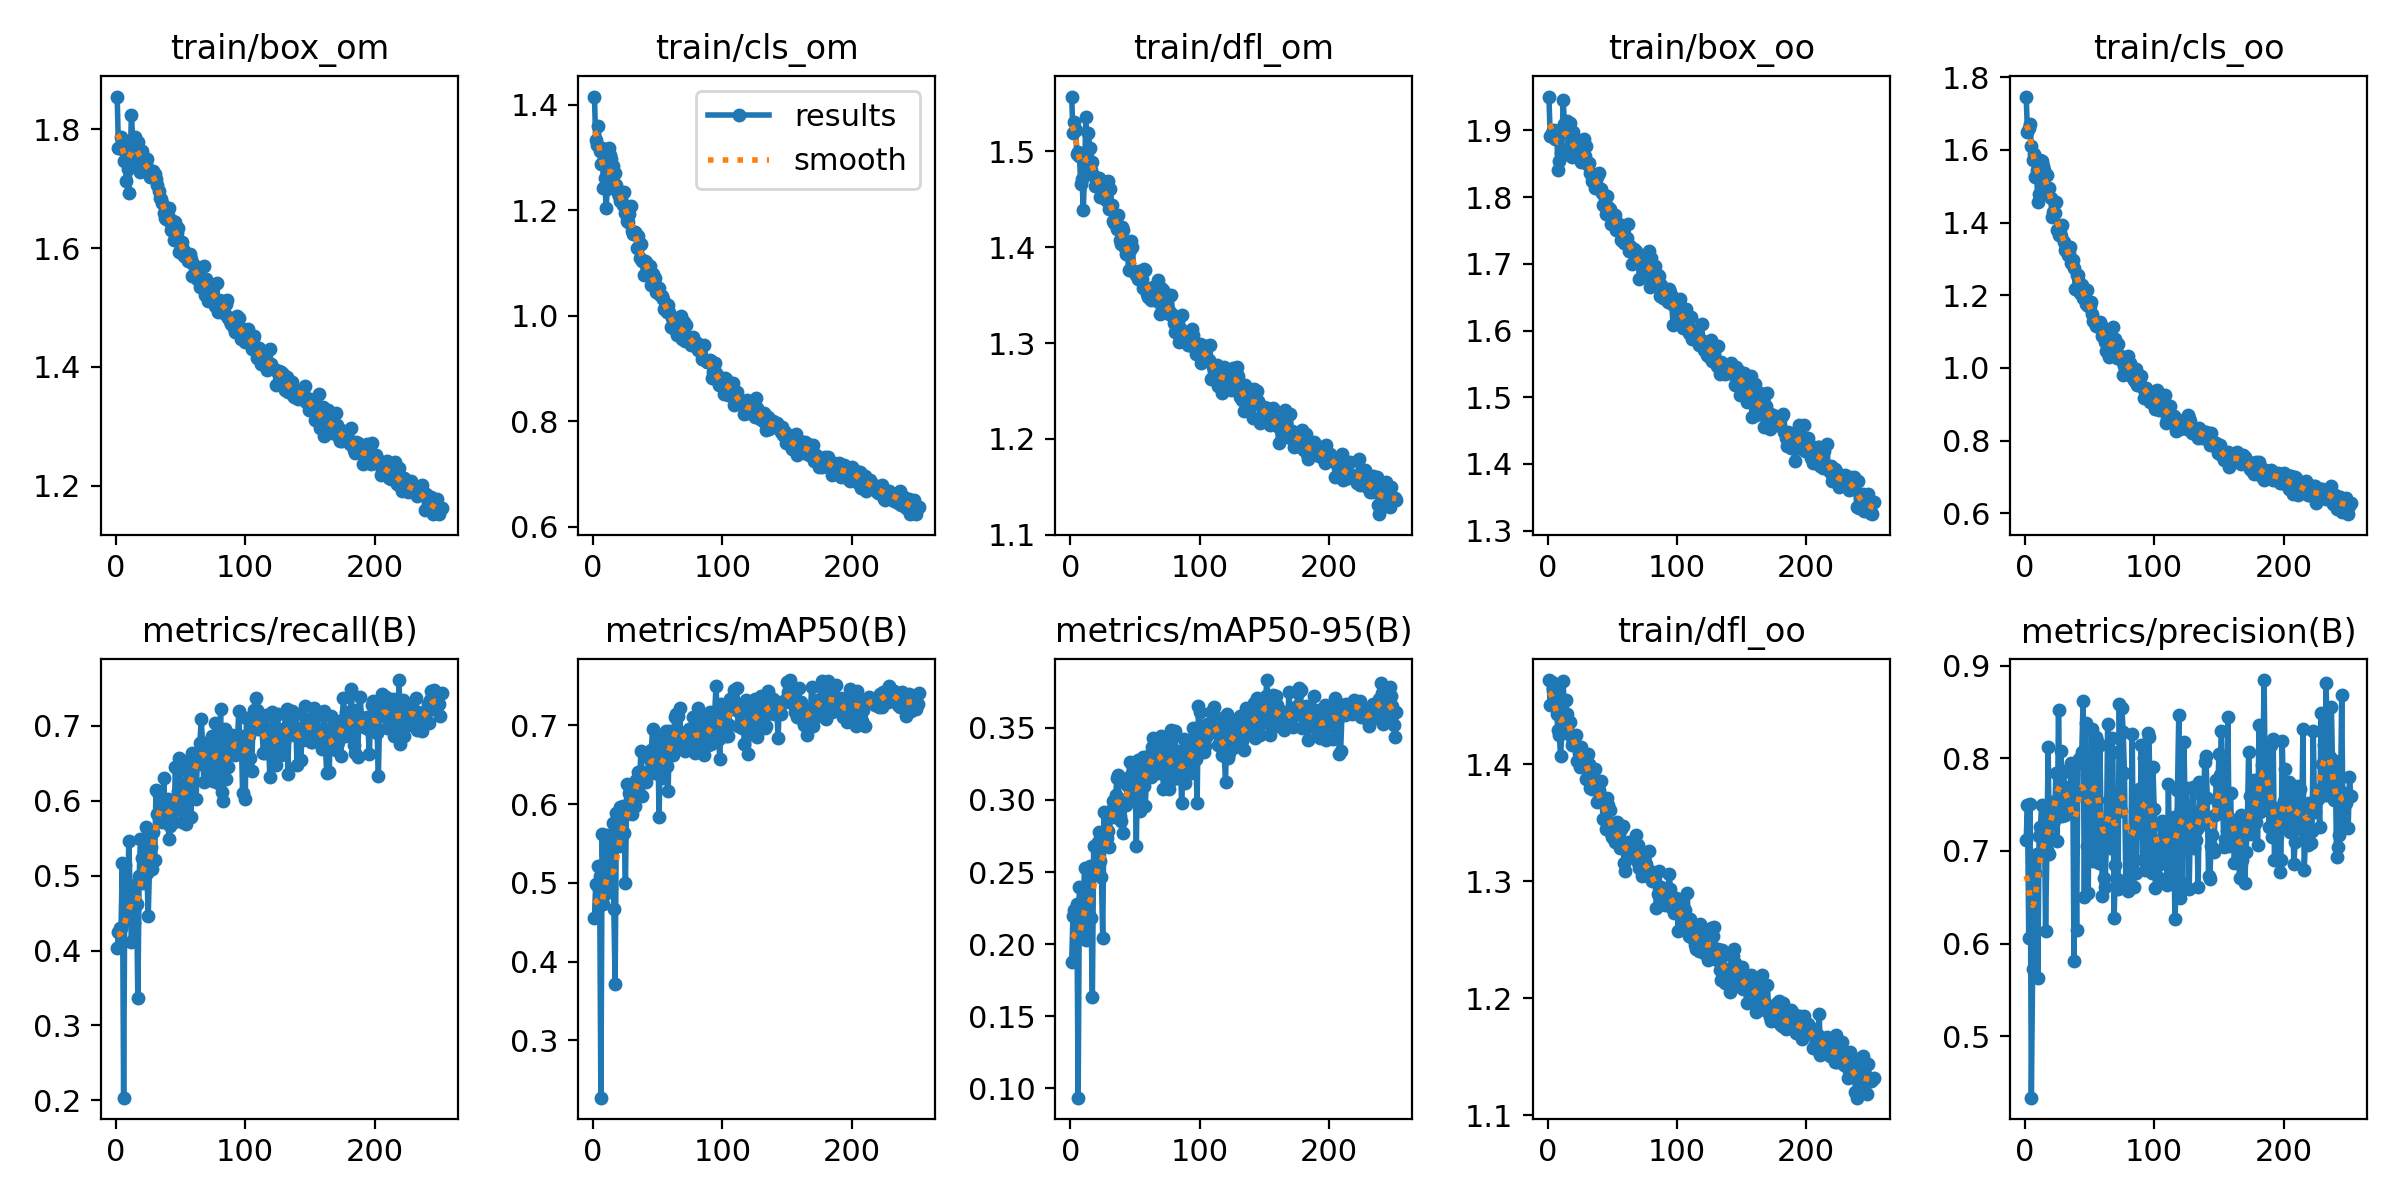

The file beside this chart, header and first rows:
epoch, train/box_om, train/cls_om, train/dfl_om, train/box_oo, train/cls_oo, train/dfl_oo, metrics/precision(B), metrics/recall(B), metrics/mAP50(B), metrics/mAP50-95(B), val/box_om, val/cls_om, val/dfl_om, val/box_oo, val/cls_oo, val/dfl_oo, lr/pg0, lr/pg1, lr/pg2
1, 1.855, 1.416, 1.557, 1.951, 1.747, 1.472, 0.7118, 0.403, 0.4554, 0.1876, 2.081, 1.67, 1.778, 2.029, 2.005, 1.667, 0.0032, 0.0032, 0.0032
2, 1.768, 1.333, 1.519, 1.891, 1.65, 1.45, 0.7494, 0.4246, 0.4982, 0.2193, 2.095, 1.721, 1.777, 2.09, 1.949, 1.704, 0.006491, 0.006491, 0.006491
3, 1.77, 1.323, 1.53, 1.897, 1.661, 1.47, 0.6062, 0.4302, 0.4974, 0.2234, 1.97, 1.557, 1.697, 1.947, 1.976, 1.631, 0.009773, 0.009773, 0.009773
4, 1.787, 1.36, 1.522, 1.899, 1.671, 1.464, 0.7507, 0.4305, 0.5214, 0.2233, 2.088, 1.621, 1.782, 2.074, 1.891, 1.711, 0.009959, 0.009959, 0.009959
5, 1.767, 1.312, 1.498, 1.901, 1.609, 1.451, 0.4337, 0.5172, 0.5091, 0.2276, 1.989, 1.38, 1.702, 2.012, 1.698, 1.664, 0.009959, 0.009959, 0.009959
6, 1.746, 1.289, 1.5, 1.888, 1.572, 1.458, 0.5729, 0.2037, 0.2271, 0.09353, 2.631, 3.098, 2.323, 2.692, 3.461, 2.238, 0.009945, 0.009945, 0.009945
7, 1.776, 1.318, 1.495, 1.899, 1.588, 1.443, 0.6945, 0.5148, 0.5624, 0.2398, 1.948, 1.403, 1.696, 1.992, 1.612, 1.66, 0.009931, 0.009931, 0.009931
8, 1.712, 1.243, 1.466, 1.841, 1.524, 1.429, 0.6763, 0.4421, 0.4733, 0.2085, 2.022, 1.594, 1.733, 2.079, 1.889, 1.672, 0.009917, 0.009917, 0.009917
9, 1.733, 1.26, 1.471, 1.855, 1.545, 1.425, 0.6969, 0.4587, 0.4861, 0.2103, 2.099, 1.545, 1.796, 2.179, 1.802, 1.754, 0.009904, 0.009904, 0.009904
10, 1.694, 1.205, 1.439, 1.866, 1.457, 1.407, 0.5628, 0.5459, 0.538, 0.2326, 2.124, 1.597, 1.759, 2.113, 1.775, 1.715, 0.00989, 0.00989, 0.00989
11, 1.741, 1.241, 1.481, 1.866, 1.48, 1.427, 0.7162, 0.4791, 0.5603, 0.253, 1.936, 1.355, 1.675, 1.982, 1.602, 1.636, 0.009876, 0.009876, 0.009876
12, 1.824, 1.318, 1.536, 1.945, 1.571, 1.471, 0.7261, 0.412, 0.4944, 0.2026, 2.108, 1.549, 1.787, 2.183, 1.808, 1.755, 0.009862, 0.009862, 0.009862
13, 1.784, 1.304, 1.498, 1.91, 1.569, 1.444, 0.7499, 0.4546, 0.5389, 0.238, 2.044, 1.447, 1.725, 2.084, 1.677, 1.703, 0.009849, 0.009849, 0.009849
14, 1.78, 1.298, 1.519, 1.905, 1.555, 1.455, 0.6964, 0.4363, 0.4934, 0.2286, 2.033, 1.46, 1.729, 2.063, 1.713, 1.698, 0.009835, 0.009835, 0.009835
15, 1.788, 1.285, 1.503, 1.914, 1.544, 1.443, 0.747, 0.4879, 0.5762, 0.2539, 1.967, 1.337, 1.674, 1.996, 1.543, 1.613, 0.009821, 0.009821, 0.009821
16, 1.749, 1.252, 1.48, 1.872, 1.482, 1.427, 0.6138, 0.4623, 0.4669, 0.2179, 2.06, 1.596, 1.736, 2.115, 1.873, 1.696, 0.009808, 0.009808, 0.009808
17, 1.779, 1.271, 1.489, 1.911, 1.53, 1.436, 0.7014, 0.3368, 0.3719, 0.1636, 2.325, 2.364, 2.03, 2.321, 2.657, 1.946, 0.009794, 0.009794, 0.009794
18, 1.747, 1.248, 1.474, 1.861, 1.492, 1.424, 0.8119, 0.4989, 0.5886, 0.2684, 1.949, 1.265, 1.674, 1.977, 1.446, 1.623, 0.00978, 0.00978, 0.00978
19, 1.729, 1.233, 1.464, 1.86, 1.494, 1.417, 0.697, 0.549, 0.5519, 0.253, 1.991, 1.341, 1.689, 2.007, 1.556, 1.613, 0.009766, 0.009766, 0.009766
20, 1.764, 1.228, 1.472, 1.898, 1.468, 1.42, 0.7125, 0.5234, 0.5464, 0.2487, 1.947, 1.332, 1.682, 1.992, 1.547, 1.625, 0.009753, 0.009753, 0.009753
21, 1.735, 1.218, 1.468, 1.87, 1.416, 1.417, 0.7532, 0.4907, 0.5962, 0.2707, 1.965, 1.27, 1.681, 2, 1.409, 1.621, 0.009739, 0.009739, 0.009739
22, 1.747, 1.216, 1.472, 1.87, 1.429, 1.424, 0.7306, 0.5472, 0.5815, 0.2777, 1.97, 1.291, 1.685, 1.997, 1.458, 1.637, 0.009725, 0.009725, 0.009725
23, 1.742, 1.209, 1.452, 1.874, 1.427, 1.403, 0.7349, 0.5643, 0.5976, 0.2576, 1.921, 1.257, 1.65, 2.013, 1.445, 1.619, 0.009711, 0.009711, 0.009711
24, 1.749, 1.235, 1.469, 1.881, 1.458, 1.409, 0.7846, 0.5031, 0.5633, 0.2466, 1.986, 1.418, 1.702, 2.054, 1.619, 1.66, 0.009697, 0.009697, 0.009697
25, 1.731, 1.194, 1.455, 1.857, 1.381, 1.398, 0.7104, 0.4457, 0.4998, 0.204, 2.105, 1.807, 1.793, 2.084, 1.998, 1.729, 0.009684, 0.009684, 0.009684
26, 1.72, 1.18, 1.462, 1.853, 1.367, 1.414, 0.8525, 0.5113, 0.625, 0.2915, 1.887, 1.232, 1.609, 1.946, 1.384, 1.57, 0.00967, 0.00967, 0.00967
27, 1.725, 1.179, 1.45, 1.869, 1.375, 1.407, 0.7586, 0.5382, 0.589, 0.2693, 1.968, 1.268, 1.675, 2.035, 1.383, 1.641, 0.009656, 0.009656, 0.009656
28, 1.723, 1.193, 1.448, 1.887, 1.364, 1.407, 0.8082, 0.5087, 0.614, 0.2739, 1.909, 1.256, 1.653, 1.944, 1.44, 1.616, 0.009643, 0.009643, 0.009643
29, 1.729, 1.208, 1.469, 1.861, 1.394, 1.407, 0.738, 0.5583, 0.6116, 0.2782, 1.903, 1.23, 1.644, 1.988, 1.375, 1.613, 0.009629, 0.009629, 0.009629
30, 1.726, 1.161, 1.44, 1.877, 1.346, 1.387, 0.7866, 0.5213, 0.5873, 0.2676, 1.923, 1.224, 1.672, 1.976, 1.34, 1.638, 0.009615, 0.009615, 0.009615
31, 1.716, 1.155, 1.46, 1.849, 1.325, 1.409, 0.7392, 0.615, 0.6185, 0.2925, 1.858, 1.176, 1.631, 1.956, 1.274, 1.582, 0.009601, 0.009601, 0.009601
32, 1.706, 1.159, 1.444, 1.852, 1.323, 1.4, 0.7451, 0.5817, 0.5979, 0.2889, 1.903, 1.251, 1.632, 2.005, 1.326, 1.622, 0.009588, 0.009588, 0.009588
33, 1.696, 1.155, 1.428, 1.836, 1.31, 1.38, 0.7694, 0.6072, 0.6308, 0.2991, 1.879, 1.221, 1.627, 1.959, 1.293, 1.588, 0.009574, 0.009574, 0.009574
34, 1.685, 1.128, 1.425, 1.824, 1.316, 1.379, 0.7564, 0.5891, 0.6233, 0.2879, 1.908, 1.179, 1.644, 2.001, 1.25, 1.599, 0.00956, 0.00956, 0.00956
35, 1.683, 1.151, 1.425, 1.832, 1.333, 1.38, 0.7599, 0.5945, 0.6411, 0.3037, 1.841, 1.111, 1.603, 1.949, 1.209, 1.562, 0.009546, 0.009546, 0.009546
36, 1.677, 1.11, 1.419, 1.827, 1.288, 1.379, 0.7947, 0.5714, 0.6331, 0.315, 1.812, 1.166, 1.577, 1.895, 1.297, 1.552, 0.009532, 0.009532, 0.009532
37, 1.659, 1.136, 1.433, 1.813, 1.298, 1.396, 0.7816, 0.6304, 0.6681, 0.317, 1.822, 1.153, 1.574, 1.952, 1.261, 1.578, 0.009519, 0.009519, 0.009519
38, 1.651, 1.105, 1.407, 1.83, 1.274, 1.367, 0.5811, 0.5715, 0.6106, 0.2888, 2.02, 1.259, 1.709, 2.05, 1.388, 1.648, 0.009505, 0.009505, 0.009505
39, 1.648, 1.077, 1.404, 1.815, 1.218, 1.368, 0.7639, 0.6011, 0.6393, 0.2857, 1.887, 1.142, 1.637, 1.992, 1.234, 1.599, 0.009491, 0.009491, 0.009491
40, 1.656, 1.104, 1.421, 1.836, 1.257, 1.378, 0.6146, 0.6026, 0.6402, 0.3, 1.895, 1.167, 1.643, 1.983, 1.247, 1.605, 0.009477, 0.009477, 0.009477
41, 1.667, 1.101, 1.418, 1.812, 1.256, 1.386, 0.7955, 0.5493, 0.6279, 0.2773, 1.889, 1.164, 1.65, 1.988, 1.286, 1.613, 0.009464, 0.009464, 0.009464
42, 1.645, 1.098, 1.399, 1.806, 1.236, 1.368, 0.7989, 0.5667, 0.6383, 0.3001, 1.828, 1.13, 1.603, 1.934, 1.259, 1.571, 0.00945, 0.00945, 0.00945
43, 1.631, 1.083, 1.393, 1.788, 1.205, 1.353, 0.8002, 0.5794, 0.6408, 0.2964, 1.874, 1.208, 1.617, 1.982, 1.299, 1.604, 0.009436, 0.009436, 0.009436
44, 1.646, 1.095, 1.397, 1.8, 1.229, 1.353, 0.8067, 0.5903, 0.6565, 0.3105, 1.85, 1.114, 1.6, 1.912, 1.268, 1.562, 0.009423, 0.009423, 0.009423
45, 1.613, 1.058, 1.377, 1.776, 1.191, 1.344, 0.8618, 0.5721, 0.6693, 0.3163, 1.848, 1.116, 1.592, 1.968, 1.202, 1.576, 0.009409, 0.009409, 0.009409
46, 1.644, 1.079, 1.397, 1.802, 1.205, 1.371, 0.6508, 0.6454, 0.6956, 0.3265, 1.792, 1.123, 1.565, 1.879, 1.204, 1.518, 0.009395, 0.009395, 0.009395
47, 1.626, 1.061, 1.406, 1.785, 1.176, 1.365, 0.8378, 0.5951, 0.6536, 0.3127, 1.829, 1.095, 1.587, 1.966, 1.174, 1.571, 0.009381, 0.009381, 0.009381
48, 1.633, 1.071, 1.4, 1.782, 1.213, 1.361, 0.7054, 0.6124, 0.6389, 0.3002, 1.898, 1.225, 1.641, 2.003, 1.372, 1.613, 0.009368, 0.009368, 0.009368
49, 1.593, 1.046, 1.375, 1.76, 1.169, 1.341, 0.6552, 0.657, 0.6401, 0.3003, 1.899, 1.142, 1.633, 1.992, 1.206, 1.63, 0.009354, 0.009354, 0.009354
50, 1.604, 1.043, 1.373, 1.772, 1.171, 1.337, 0.8035, 0.6548, 0.6821, 0.3216, 1.855, 1.12, 1.595, 1.949, 1.204, 1.585, 0.00934, 0.00934, 0.00934
51, 1.61, 1.052, 1.371, 1.768, 1.181, 1.338, 0.7171, 0.5722, 0.5831, 0.2682, 1.986, 1.304, 1.688, 2.084, 1.451, 1.653, 0.009326, 0.009326, 0.009326
52, 1.599, 1.039, 1.367, 1.773, 1.147, 1.333, 0.8318, 0.5859, 0.6711, 0.3279, 1.825, 1.095, 1.622, 1.945, 1.202, 1.602, 0.009312, 0.009312, 0.009312
53, 1.587, 1.038, 1.375, 1.751, 1.128, 1.339, 0.6887, 0.6098, 0.6499, 0.3189, 1.893, 1.185, 1.612, 1.983, 1.325, 1.587, 0.009299, 0.009299, 0.009299
54, 1.586, 1.032, 1.371, 1.753, 1.13, 1.35, 0.8167, 0.569, 0.6334, 0.2921, 1.897, 1.147, 1.651, 1.997, 1.204, 1.63, 0.009285, 0.009285, 0.009285
55, 1.587, 1.012, 1.367, 1.76, 1.115, 1.341, 0.8228, 0.6412, 0.6845, 0.3209, 1.834, 1.079, 1.598, 1.982, 1.135, 1.595, 0.009271, 0.009271, 0.009271
56, 1.578, 1.022, 1.357, 1.748, 1.12, 1.328, 0.819, 0.626, 0.6934, 0.33, 1.816, 1.043, 1.605, 1.97, 1.125, 1.593, 0.009258, 0.009258, 0.009258
57, 1.589, 1.007, 1.377, 1.735, 1.113, 1.344, 0.6866, 0.64, 0.6482, 0.3098, 1.835, 1.075, 1.602, 1.948, 1.212, 1.592, 0.009244, 0.009244, 0.009244
58, 1.581, 1.02, 1.376, 1.752, 1.127, 1.347, 0.8144, 0.5788, 0.6166, 0.2959, 1.908, 1.245, 1.655, 2.021, 1.409, 1.641, 0.00923, 0.00923, 0.00923
59, 1.552, 1.008, 1.351, 1.732, 1.119, 1.316, 0.7242, 0.6638, 0.6934, 0.3243, 1.843, 1.063, 1.629, 1.997, 1.118, 1.62, 0.009216, 0.009216, 0.009216
60, 1.572, 0.9781, 1.347, 1.737, 1.088, 1.308, 0.6517, 0.6557, 0.6722, 0.3304, 1.843, 1.043, 1.615, 1.962, 1.167, 1.577, 0.009203, 0.009203, 0.009203
... 192 more rows
